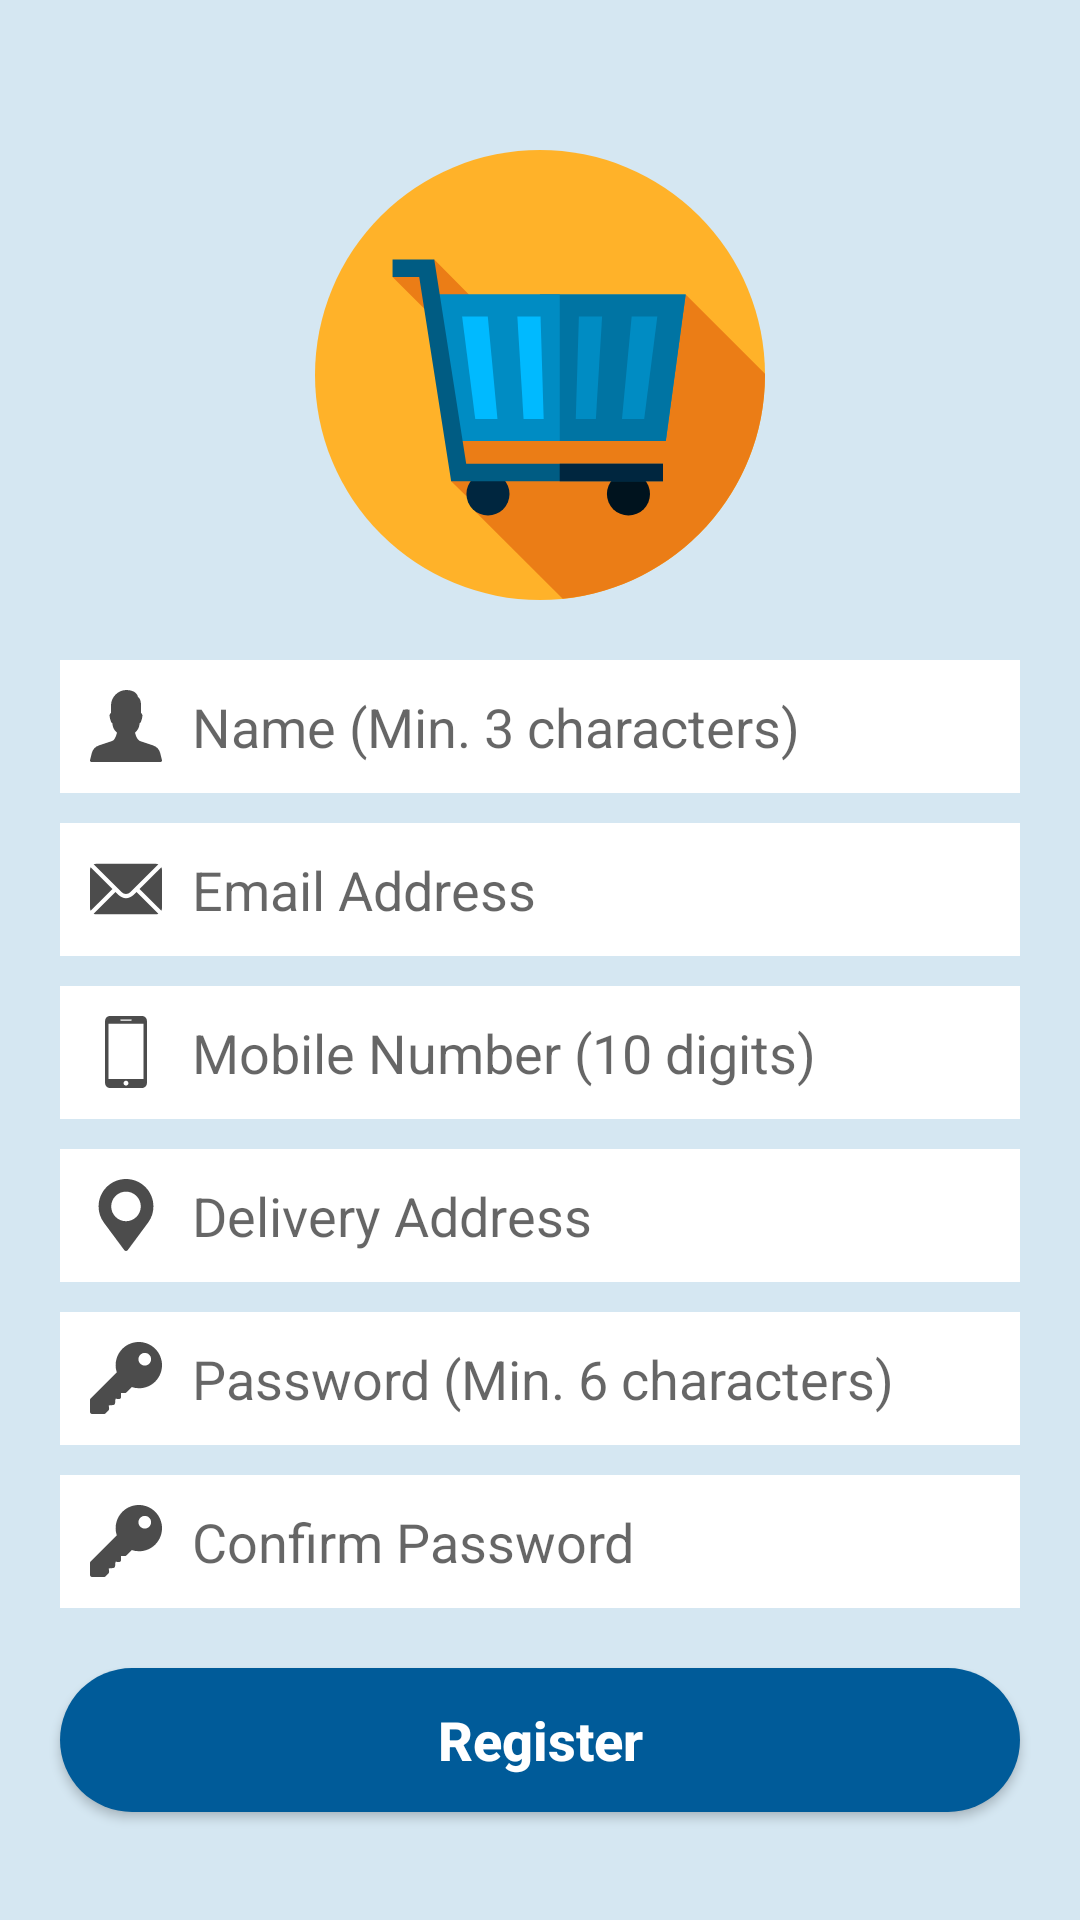

Layout XML and referenced resources for this Android screen:
<!-- AndroidManifest.xml: application theme AppTheme -->
<!-- res/layout/activity_sign_up.xml -->
<?xml version="1.0" encoding="utf-8"?>
<ScrollView xmlns:android="http://schemas.android.com/apk/res/android"
    xmlns:app="http://schemas.android.com/apk/res-auto"
    xmlns:tools="http://schemas.android.com/tools"
    android:layout_width="match_parent"
    android:layout_height="match_parent"
    android:orientation="vertical"
    android:background="@color/offWhite"
    tools:context=".activity.SignUpActivity">

    <RelativeLayout
        android:layout_width="match_parent"
        android:layout_height="wrap_content">

        <ImageView
            android:id="@+id/imgAppLogo1"
            android:layout_width="150dp"
            android:layout_height="wrap_content"
            android:adjustViewBounds="true"
            android:src="@drawable/app_logo"
            android:layout_centerHorizontal="true"
            android:layout_marginTop="50dp"
            android:layout_marginBottom="20dp"/>

        <EditText
            android:id="@+id/etName"
            android:layout_width="match_parent"
            android:layout_height="wrap_content"
            android:layout_below="@+id/imgAppLogo1"
            android:layout_marginStart="20dp"
            android:layout_marginEnd="20dp"
            android:background="@color/white"
            android:padding="10dp"
            android:drawableStart="@drawable/ic_man"
            android:drawablePadding="10dp"
            android:hint="@string/name_min_3_characters" />

        <EditText
            android:id="@+id/etEMail"
            android:layout_width="match_parent"
            android:layout_height="wrap_content"
            android:layout_below="@+id/etName"
            android:layout_marginStart="20dp"
            android:layout_marginEnd="20dp"
            android:layout_marginTop="10dp"
            android:drawableStart="@drawable/ic_mail"
            android:drawablePadding="10dp"
            android:background="@color/white"
            android:padding="10dp"
            android:hint="@string/email_address"
            android:inputType="textWebEmailAddress"/>

        <EditText
            android:id="@+id/etContactNo"
            android:layout_width="match_parent"
            android:layout_height="wrap_content"
            android:layout_below="@+id/etEMail"
            android:layout_marginStart="20dp"
            android:layout_marginEnd="20dp"
            android:layout_marginTop="10dp"
            android:drawableStart="@drawable/ic_smartphone_call"
            android:drawablePadding="10dp"
            android:background="@color/white"
            android:padding="10dp"
            android:hint="@string/mobile_number_10_digits"
            android:inputType="phone"
            android:maxLength="10"/>

        <EditText
            android:id="@+id/etAddress"
            android:layout_width="match_parent"
            android:layout_height="wrap_content"
            android:layout_below="@+id/etContactNo"
            android:layout_marginStart="20dp"
            android:layout_marginEnd="20dp"
            android:layout_marginTop="10dp"
            android:drawableStart="@drawable/ic_placeholder"
            android:drawablePadding="10dp"
            android:background="@color/white"
            android:padding="10dp"
            android:hint="@string/delivery_address"/>

        <EditText
            android:id="@+id/etPassWord"
            android:layout_width="match_parent"
            android:layout_height="wrap_content"
            android:layout_below="@+id/etAddress"
            android:layout_marginStart="20dp"
            android:layout_marginEnd="20dp"
            android:layout_marginTop="10dp"
            android:drawableStart="@drawable/ic_key_fill_black"
            android:drawablePadding="10dp"
            android:background="@color/white"
            android:padding="10dp"
            android:hint="@string/password_min_6_characters"
            android:inputType="numberPassword"/>

        <EditText
            android:id="@+id/etConfirmPass"
            android:layout_width="match_parent"
            android:layout_height="wrap_content"
            android:layout_below="@+id/etPassWord"
            android:layout_marginStart="20dp"
            android:layout_marginEnd="20dp"
            android:layout_marginTop="10dp"
            android:drawableStart="@drawable/ic_key_fill_black"
            android:drawablePadding="10dp"
            android:hint="@string/confirm_password"
            android:background="@color/white"
            android:padding="10dp"
            android:inputType="numberPassword"/>

        <Button
            android:id="@+id/btnRegister"
            android:layout_width="match_parent"
            android:layout_height="wrap_content"
            android:layout_below="@id/etConfirmPass"
            android:layout_margin="20dp"
            android:background="@drawable/basic_custom_button"
            android:text="@string/register"
            android:textColor="#ffffff"
            android:textSize="18sp"
            android:textStyle="bold"
            android:textAllCaps="false"/>

    </RelativeLayout>

</ScrollView>
<!-- resources referenced by this layout -->
<resources>
  <color name="offWhite">#d5e7f2</color>
  <color name="white">#ffffff</color>
  <!-- drawable basic_custom_button (drawable) -->
  <?xml version="1.0" encoding="utf-8"?>
  <layer-list xmlns:android="http://schemas.android.com/apk/res/android">
  
      <item>
          <shape>
              <corners android:radius="50dp"/>
              <solid android:color="@color/colorPrimary"/>
          </shape>
      </item>
  
  
  </layer-list>
  <!-- drawable ic_mail (drawable) -->
  <vector android:alpha="0.7" android:height="24dp"
      android:viewportHeight="512" android:viewportWidth="512"
      android:width="24dp" xmlns:android="http://schemas.android.com/apk/res/android">
      <path android:fillColor="#FF000000" android:pathData="M507.49,101.721L352.211,256L507.49,410.279c2.807,-5.867 4.51,-12.353 4.51,-19.279V121C512,114.073 510.297,107.588 507.49,101.721z"/>
      <path android:fillColor="#FF000000" android:pathData="M467,76H45c-6.927,0 -13.412,1.703 -19.279,4.51l198.463,197.463c17.548,17.548 46.084,17.548 63.632,0L486.279,80.51C480.412,77.703 473.927,76 467,76z"/>
      <path android:fillColor="#FF000000" android:pathData="M4.51,101.721C1.703,107.588 0,114.073 0,121v270c0,6.927 1.703,13.413 4.51,19.279L159.789,256L4.51,101.721z"/>
      <path android:fillColor="#FF000000" android:pathData="M331,277.211l-21.973,21.973c-29.239,29.239 -76.816,29.239 -106.055,0L181,277.211L25.721,431.49C31.588,434.297 38.073,436 45,436h422c6.927,0 13.412,-1.703 19.279,-4.51L331,277.211z"/>
  </vector>
  <!-- drawable ic_placeholder (drawable) -->
  <vector android:alpha="0.7" android:height="24dp"
      android:viewportHeight="512" android:viewportWidth="512"
      android:width="24dp" xmlns:android="http://schemas.android.com/apk/res/android">
      <path android:fillColor="#FF000000" android:pathData="M256,0C148.48,0 61,87.48 61,195c0,42.55 13.44,82.98 38.9,116.9l144.08,194.051c0.36,0.47 0.91,0.65 1.31,1.07c7.2,7.71 17.59,5.77 22.72,-1.07C309.5,450.591 385.55,347.2 414.79,308.2c0,0 0.01,-0.03 0.02,-0.05l0.18,-0.24C438.55,274.81 451,235.77 451,195C451,87.48 363.52,0 256,0zM256,300.2c-57.89,0 -105.2,-47.31 -105.2,-105.2S198.11,89.8 256,89.8S361.2,137.11 361.2,195S313.89,300.2 256,300.2z"/>
  </vector>
  <!-- drawable ic_smartphone_call (drawable) -->
  <vector android:alpha="0.7" android:height="24dp"
      android:viewportHeight="35" android:viewportWidth="35"
      android:width="24dp" xmlns:android="http://schemas.android.com/apk/res/android">
      <path android:fillColor="#FF000000" android:pathData="M25.302,0H9.698c-1.3,0 -2.364,1.063 -2.364,2.364v30.271C7.334,33.936 8.398,35 9.698,35h15.604c1.3,0 2.364,-1.062 2.364,-2.364V2.364C27.666,1.063 26.602,0 25.302,0zM15.004,1.704h4.992c0.158,0 0.286,0.128 0.286,0.287c0,0.158 -0.128,0.286 -0.286,0.286h-4.992c-0.158,0 -0.286,-0.128 -0.286,-0.286C14.718,1.832 14.846,1.704 15.004,1.704zM17.5,33.818c-0.653,0 -1.182,-0.529 -1.182,-1.183s0.529,-1.182 1.182,-1.182s1.182,0.528 1.182,1.182S18.153,33.818 17.5,33.818zM26.021,30.625H8.979V3.749h17.042V30.625z"/>
  </vector>
  <string name="confirm_password">Confirm Password</string>
  <string name="delivery_address">Delivery Address</string>
  <string name="email_address">Email Address</string>
  <string name="mobile_number_10_digits">Mobile Number (10 digits)</string>
  <string name="name_min_3_characters">Name (Min. 3 characters)</string>
  <string name="password_min_6_characters">Password (Min. 6 characters)</string>
  <string name="register">Register</string>
  <style name="AppTheme" parent="Theme.AppCompat.Light.NoActionBar">
          
          <item name="colorPrimary">@color/colorPrimary</item>
          <item name="colorPrimaryDark">@color/colorPrimaryDark</item>
          <item name="colorAccent">@color/colorAccent</item>
      </style>
  <color name="colorPrimary">#005B99</color>
  <color name="colorPrimaryDark">#04396C</color>
  <color name="colorAccent">#F36A01</color>
</resources>
